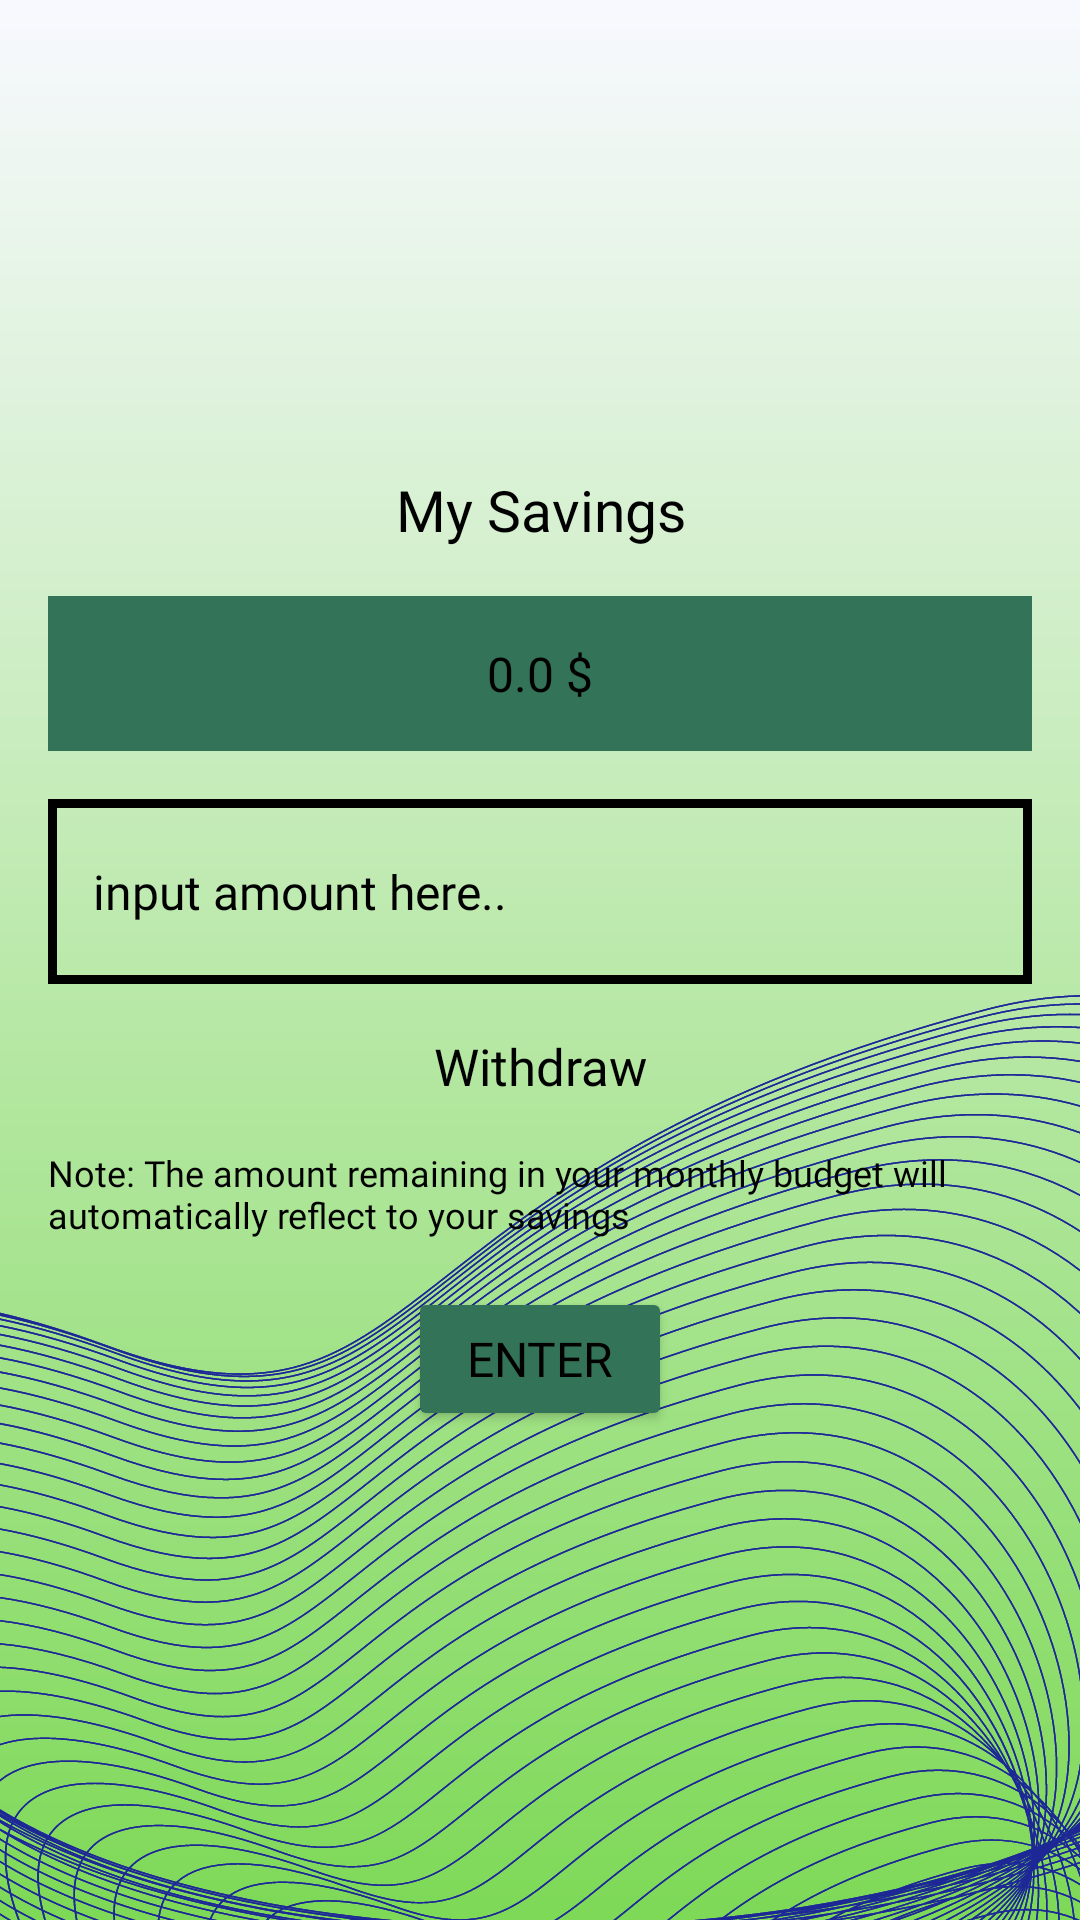

The Android layout XML behind this screen, and the referenced resources:
<!-- AndroidManifest.xml: application theme Theme.MyApplication -->
<!-- res/layout/fragment_saving.xml -->
<?xml version="1.0" encoding="utf-8"?>
<LinearLayout xmlns:android="http://schemas.android.com/apk/res/android"
    xmlns:app="http://schemas.android.com/apk/res-auto"
    xmlns:tools="http://schemas.android.com/tools"
    android:layout_width="match_parent"
    android:layout_height="match_parent"
    android:orientation="vertical"
    android:background="@drawable/bg1"
    android:gravity="center"
    tools:context=".MainActivity">

    
    <TextView
        android:id="@+id/text_title"
        android:layout_width="wrap_content"
        android:layout_height="wrap_content"
        android:layout_gravity="center_horizontal"
        android:fontFamily="@font/anton"
        android:text="My Savings"
        android:textAlignment="center"
        android:textColor="@color/black"
        android:textSize="19sp"
        android:layout_marginTop="10dp"/>

    
    <TextView
        android:id="@+id/text_savings"
        android:layout_width="match_parent"
        android:layout_height="wrap_content"
        android:layout_marginStart="16dp"
        android:layout_marginTop="16dp"
        android:layout_marginEnd="16dp"
        android:background="@color/olive_green"
        android:fontFamily="@font/anton"
        android:padding="15dp"
        android:text="0.0 $"
        android:textAlignment="center"
        android:textColor="@color/black"
        android:textSize="16sp" />

    
    <EditText
        android:id="@+id/edit_withdraw"
        android:layout_width="match_parent"
        android:layout_height="wrap_content"
        android:layout_marginStart="16dp"
        android:layout_marginTop="16dp"
        android:layout_marginEnd="16dp"
        android:background="@drawable/custom_border_text"
        android:fontFamily="@font/anton"
        android:paddingLeft="15dp"
        android:text="input amount here.."
        android:textColor="@color/black"
        android:textSize="16sp" />
    
    <TextView
        android:id="@+id/text_withdraw"
        android:layout_width="wrap_content"
        android:layout_height="wrap_content"
        android:layout_gravity="center_horizontal"
        android:fontFamily="@font/anton"
        android:text="Withdraw"
        android:textAlignment="center"
        android:textColor="@color/black"
        android:textSize="17sp"
        android:layout_marginTop="16dp"/>

    
    <TextView
        android:id="@+id/text_note"
        android:layout_width="wrap_content"
        android:layout_height="wrap_content"
        android:layout_marginStart="16dp"
        android:layout_marginTop="16dp"
        android:layout_marginEnd="16dp"
        android:fontFamily="@font/anton"
        android:text="Note: The amount remaining in your monthly budget will automatically reflect to your savings"
        android:textColor="@color/black"
        android:textSize="12sp" />

    
    <Button
        android:id="@+id/button_enter"
        android:layout_width="wrap_content"
        android:layout_height="wrap_content"
        android:layout_gravity="center_horizontal"
        android:layout_marginTop="16dp"
        android:layout_marginBottom="16dp"
        android:backgroundTint="@color/olive_green"
        android:fontFamily="@font/anton"
        android:text="Enter"
        android:textColor="@color/black"
        android:textSize="16sp" />
    


</LinearLayout>
<!-- resources referenced by this layout -->
<resources>
  <color name="black">#FF000000</color>
  <color name="olive_green">#337357</color>
  <!-- drawable bg1: png bitmap (drawable-xhdpi, 227227 bytes) -->
  <!-- drawable custom_border_text (drawable) -->
  <?xml version="1.0" encoding="utf-8"?>
  <shape xmlns:android="http://schemas.android.com/apk/res/android">
      <solid android:color="@android:color/transparent" />
      <stroke
          android:width="3dp"
          android:color="@android:color/black" />
      <padding
          android:left="20dp"
          android:top="20dp"
          android:right="2dp"
          android:bottom="20dp"/>
  </shape>
  <style name="Theme.MyApplication" parent="Base.Theme.MyApplication" />
  <style name="Base.Theme.MyApplication" parent="Theme.Material3.DayNight.NoActionBar">
          
          
      </style>
</resources>
